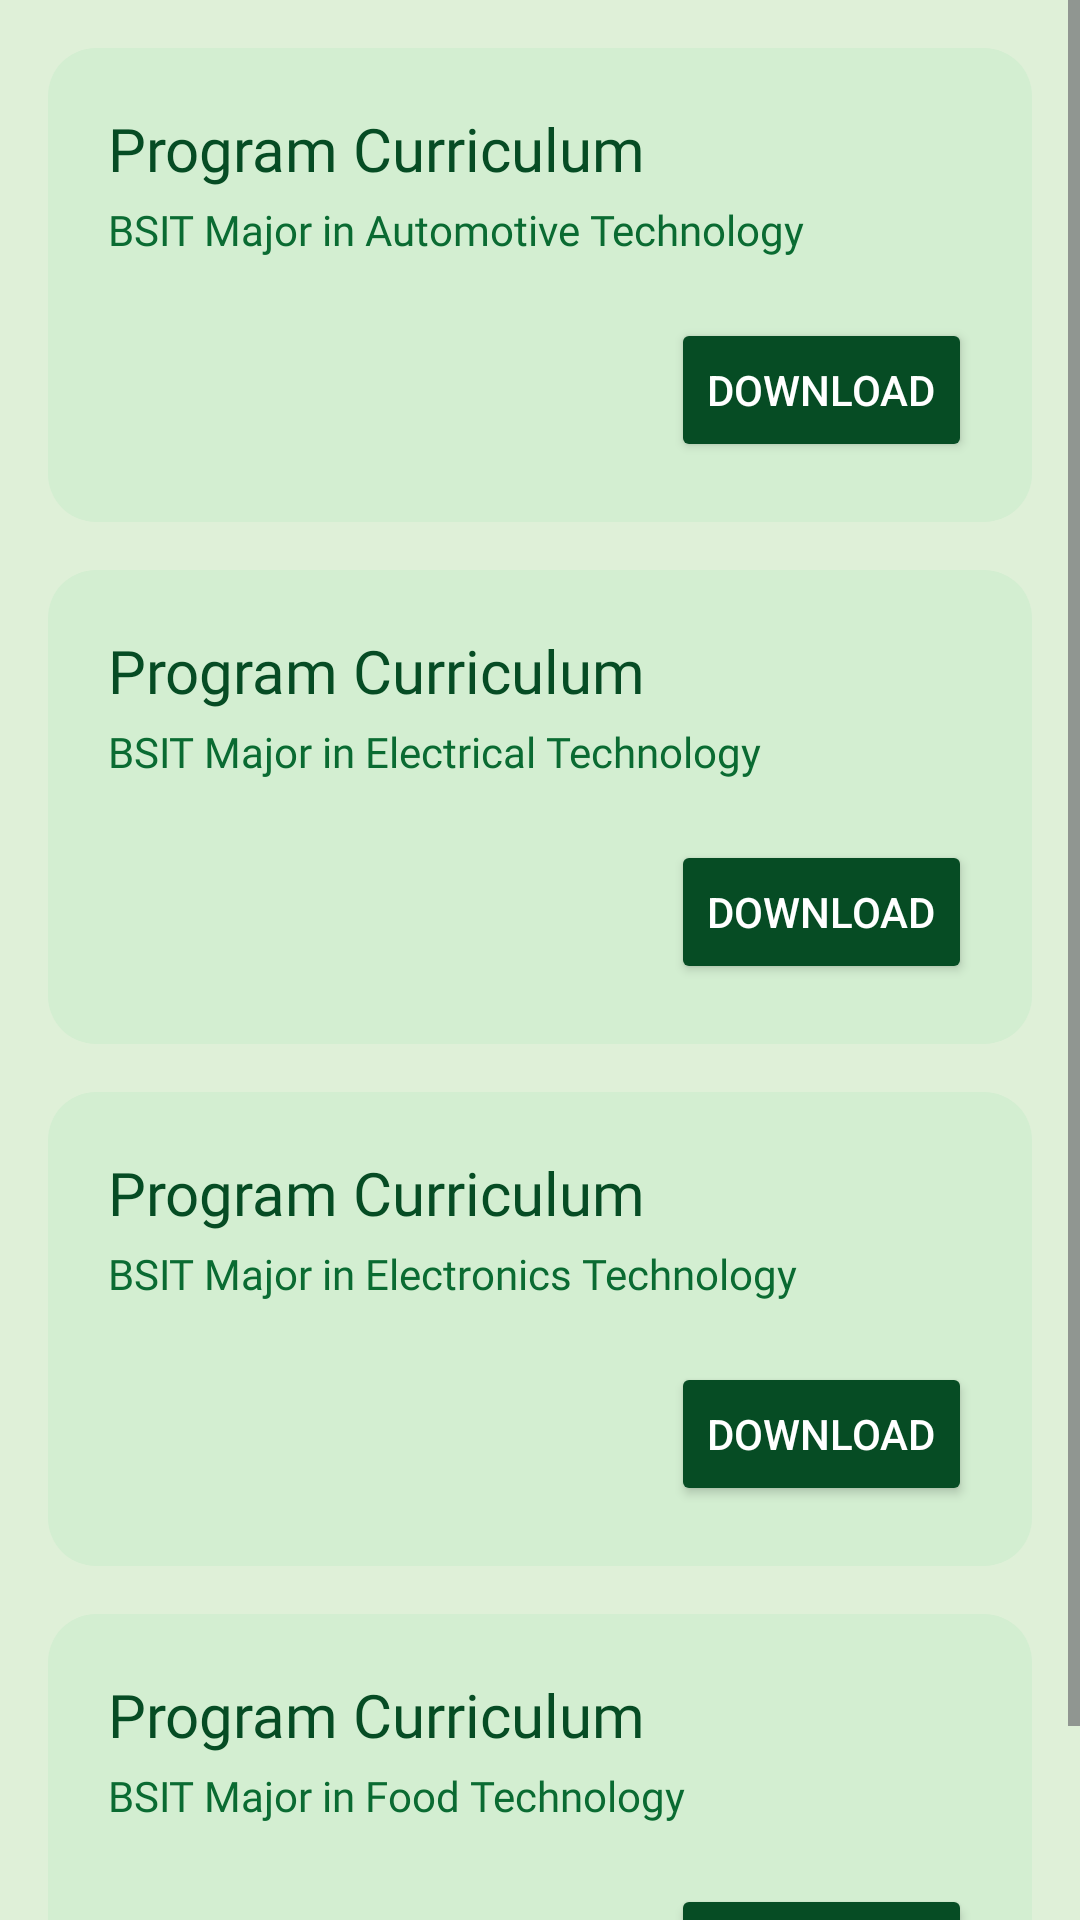

Produce the Android XML layout that renders to this screen, including the resource entries it uses.
<!-- AndroidManifest.xml: application theme Theme.BulSUStudentEHandbook -->
<!-- res/layout/fragment_cit_curriculum.xml -->
<?xml version="1.0" encoding="utf-8"?>
<ScrollView
    xmlns:android="http://schemas.android.com/apk/res/android"
    xmlns:app="http://schemas.android.com/apk/res-auto"
    xmlns:tools="http://schemas.android.com/tools"
    android:layout_width="match_parent"
    android:layout_height="match_parent"
    android:fillViewport="true"
    android:background="#DFF0D8"
    tools:context=".CitCurriculumFragment">

    <LinearLayout
        android:layout_width="match_parent"
        android:layout_height="wrap_content"
        android:orientation="vertical"
        android:padding="16dp">

        
        <LinearLayout
            android:layout_width="match_parent"
            android:layout_height="wrap_content"
            android:orientation="vertical"
            android:background="@drawable/rounded_corners"
            android:padding="20dp"
            android:layout_marginBottom="16dp">

            
            <TextView
                android:layout_width="wrap_content"
                android:layout_height="wrap_content"
                android:text="Program Curriculum"
                android:fontFamily="@font/montserrat_bold"
                android:textColor="#064c24"
                android:textSize="20sp" />

            
            <TextView
                android:layout_width="wrap_content"
                android:layout_height="wrap_content"
                android:text="BSIT Major in Automotive Technology"
                android:fontFamily="@font/montserrat_medium"
                android:textColor="#0a6b32"
                android:textSize="14sp"
                android:layout_marginTop="4dp"/>

            
            <Button
                android:id="@+id/btn_download_cit_auto"
                android:layout_width="wrap_content"
                android:layout_height="wrap_content"
                android:layout_marginTop="20dp"
                android:text="Download"
                android:backgroundTint="#064c24"
                android:textColor="@android:color/white"
                app:icon="@drawable/download"
                app:iconPadding="8dp"
                app:iconTint="@android:color/white"
                android:layout_gravity="end"/>
        </LinearLayout>

        
        <LinearLayout
            android:layout_width="match_parent"
            android:layout_height="wrap_content"
            android:orientation="vertical"
            android:background="@drawable/rounded_corners"
            android:padding="20dp"
            android:layout_marginBottom="16dp">

            
            <TextView
                android:layout_width="wrap_content"
                android:layout_height="wrap_content"
                android:text="Program Curriculum"
                android:fontFamily="@font/montserrat_bold"
                android:textColor="#064c24"
                android:textSize="20sp" />

            
            <TextView
                android:layout_width="wrap_content"
                android:layout_height="wrap_content"
                android:text="BSIT Major in Electrical Technology"
                android:fontFamily="@font/montserrat_medium"
                android:textColor="#0a6b32"
                android:textSize="14sp"
                android:layout_marginTop="4dp"/>

            
            <Button
                android:id="@+id/btn_download_cit_electrical"
                android:layout_width="wrap_content"
                android:layout_height="wrap_content"
                android:layout_marginTop="20dp"
                android:text="Download"
                android:backgroundTint="#064c24"
                android:textColor="@android:color/white"
                app:icon="@drawable/download"
                app:iconPadding="8dp"
                app:iconTint="@android:color/white"
                android:layout_gravity="end"/>
        </LinearLayout>

        
        <LinearLayout
            android:layout_width="match_parent"
            android:layout_height="wrap_content"
            android:orientation="vertical"
            android:background="@drawable/rounded_corners"
            android:padding="20dp"
            android:layout_marginBottom="16dp">

            
            <TextView
                android:layout_width="wrap_content"
                android:layout_height="wrap_content"
                android:text="Program Curriculum"
                android:fontFamily="@font/montserrat_bold"
                android:textColor="#064c24"
                android:textSize="20sp" />

            
            <TextView
                android:layout_width="wrap_content"
                android:layout_height="wrap_content"
                android:text="BSIT Major in Electronics Technology"
                android:fontFamily="@font/montserrat_medium"
                android:textColor="#0a6b32"
                android:textSize="14sp"
                android:layout_marginTop="4dp"/>

            
            <Button
                android:id="@+id/btn_download_cit_electronics"
                android:layout_width="wrap_content"
                android:layout_height="wrap_content"
                android:layout_marginTop="20dp"
                android:text="Download"
                android:backgroundTint="#064c24"
                android:textColor="@android:color/white"
                app:icon="@drawable/download"
                app:iconPadding="8dp"
                app:iconTint="@android:color/white"
                android:layout_gravity="end"/>
        </LinearLayout>

        
        <LinearLayout
            android:layout_width="match_parent"
            android:layout_height="wrap_content"
            android:orientation="vertical"
            android:background="@drawable/rounded_corners"
            android:padding="20dp">

            
            <TextView
                android:layout_width="wrap_content"
                android:layout_height="wrap_content"
                android:text="Program Curriculum"
                android:fontFamily="@font/montserrat_bold"
                android:textColor="#064c24"
                android:textSize="20sp" />

            
            <TextView
                android:layout_width="wrap_content"
                android:layout_height="wrap_content"
                android:text="BSIT Major in Food Technology"
                android:fontFamily="@font/montserrat_medium"
                android:textColor="#0a6b32"
                android:textSize="14sp"
                android:layout_marginTop="4dp"/>

            
            <Button
                android:id="@+id/btn_download_cit_food"
                android:layout_width="wrap_content"
                android:layout_height="wrap_content"
                android:layout_marginTop="20dp"
                android:text="Download"
                android:backgroundTint="#064c24"
                android:textColor="@android:color/white"
                app:icon="@drawable/download"
                app:iconPadding="8dp"
                app:iconTint="@android:color/white"
                android:layout_gravity="end"/>
        </LinearLayout>

    </LinearLayout>
</ScrollView>
<!-- resources referenced by this layout -->
<resources>
  <!-- drawable download: png bitmap (drawable, 340 bytes) -->
  <!-- drawable rounded_corners (drawable) -->
  <shape xmlns:android="http://schemas.android.com/apk/res/android"
      android:shape="rectangle">
      <solid android:color="#D3EED1" />
      <corners android:radius="16dp" />
  </shape>
  <style name="Theme.BulSUStudentEHandbook" parent="Base.Theme.BulSUStudentEHandbook" />
  <style name="Base.Theme.BulSUStudentEHandbook" parent="Theme.Material3.DayNight.NoActionBar">
          
          
      </style>
</resources>
